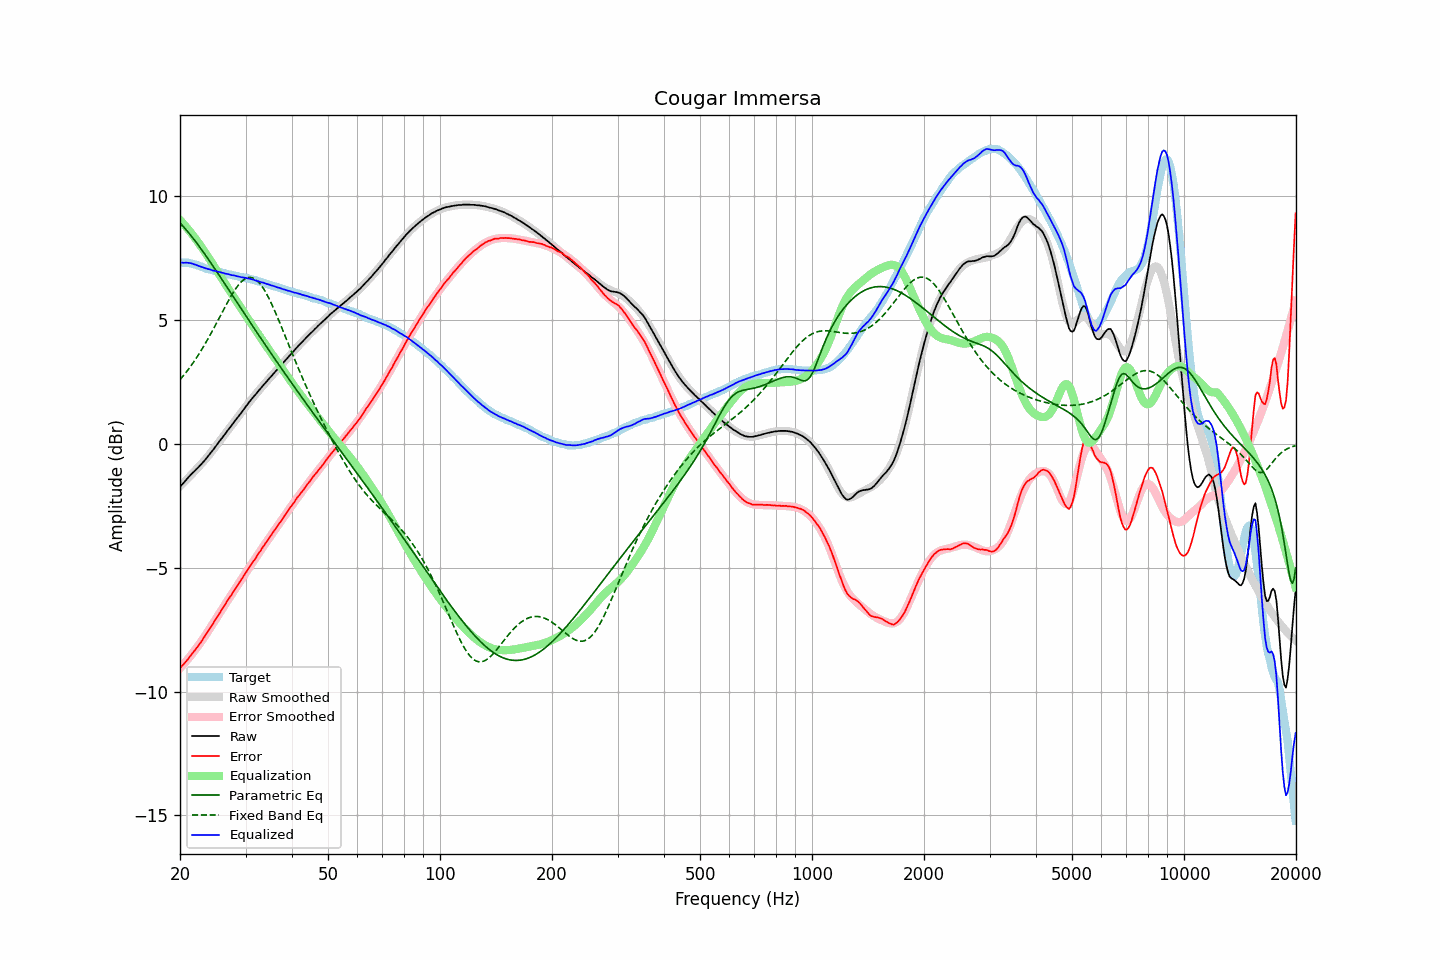

The data file committed next to this chart (first rows):
frequency, raw, error, smoothed, error_smoothed, equalization, parametric_eq, fixed_band_eq, equalized_raw, equalized_smoothed, target
20.00, -1.73, -9.05, -1.70, -9.05, 9.05, 8.93, 2.60, 7.32, 7.35, 7.33
20.20, -1.65, -8.97, -1.64, -8.98, 8.98, 8.86, 2.67, 7.33, 7.34, 7.33
20.40, -1.59, -8.91, -1.57, -8.91, 8.91, 8.79, 2.75, 7.32, 7.33, 7.33
20.61, -1.51, -8.83, -1.51, -8.83, 8.83, 8.72, 2.83, 7.32, 7.32, 7.33
20.81, -1.43, -8.75, -1.44, -8.76, 8.76, 8.64, 2.91, 7.33, 7.31, 7.33
21.02, -1.36, -8.68, -1.38, -8.68, 8.68, 8.57, 3.00, 7.32, 7.30, 7.33
21.23, -1.29, -8.59, -1.31, -8.60, 8.60, 8.49, 3.08, 7.31, 7.29, 7.31
21.44, -1.22, -8.51, -1.24, -8.52, 8.52, 8.41, 3.17, 7.30, 7.28, 7.30
21.66, -1.16, -8.43, -1.17, -8.44, 8.44, 8.32, 3.27, 7.28, 7.26, 7.28
21.87, -1.10, -8.35, -1.10, -8.35, 8.35, 8.24, 3.36, 7.25, 7.25, 7.26
22.09, -1.03, -8.27, -1.03, -8.26, 8.26, 8.15, 3.46, 7.24, 7.23, 7.24
22.31, -0.97, -8.18, -0.96, -8.18, 8.18, 8.07, 3.56, 7.21, 7.22, 7.22
22.54, -0.90, -8.09, -0.89, -8.09, 8.09, 7.98, 3.66, 7.19, 7.19, 7.20
22.76, -0.83, -8.00, -0.82, -7.99, 7.99, 7.89, 3.76, 7.17, 7.17, 7.18
22.99, -0.76, -7.90, -0.75, -7.90, 7.90, 7.80, 3.87, 7.14, 7.15, 7.15
23.22, -0.69, -7.80, -0.68, -7.80, 7.80, 7.71, 3.98, 7.12, 7.13, 7.12
23.45, -0.61, -7.69, -0.60, -7.71, 7.71, 7.62, 4.09, 7.10, 7.10, 7.09
23.69, -0.53, -7.60, -0.52, -7.61, 7.61, 7.52, 4.20, 7.08, 7.08, 7.08
23.92, -0.45, -7.50, -0.45, -7.51, 7.51, 7.43, 4.32, 7.06, 7.06, 7.06
24.16, -0.36, -7.40, -0.36, -7.41, 7.41, 7.34, 4.44, 7.05, 7.04, 7.05
24.40, -0.29, -7.31, -0.28, -7.30, 7.30, 7.24, 4.56, 7.02, 7.02, 7.03
24.65, -0.20, -7.20, -0.20, -7.20, 7.20, 7.15, 4.68, 7.00, 7.00, 7.01
24.89, -0.11, -7.09, -0.11, -7.10, 7.10, 7.05, 4.80, 6.99, 6.99, 6.99
25.14, -0.03, -7.00, -0.03, -7.00, 7.00, 6.95, 4.92, 6.97, 6.97, 6.98
25.39, 0.06, -6.89, 0.06, -6.89, 6.89, 6.85, 5.05, 6.96, 6.95, 6.96
25.65, 0.15, -6.79, 0.15, -6.79, 6.79, 6.76, 5.17, 6.94, 6.94, 6.95
25.91, 0.23, -6.68, 0.23, -6.69, 6.69, 6.66, 5.30, 6.92, 6.92, 6.92
26.16, 0.32, -6.58, 0.32, -6.59, 6.59, 6.56, 5.42, 6.91, 6.91, 6.91
26.43, 0.40, -6.49, 0.41, -6.49, 6.49, 6.46, 5.54, 6.89, 6.89, 6.90
26.69, 0.49, -6.37, 0.49, -6.38, 6.38, 6.36, 5.66, 6.88, 6.87, 6.87
26.96, 0.58, -6.27, 0.58, -6.28, 6.28, 6.27, 5.78, 6.86, 6.86, 6.86
27.23, 0.66, -6.18, 0.66, -6.18, 6.18, 6.17, 5.90, 6.84, 6.84, 6.85
27.50, 0.74, -6.09, 0.75, -6.08, 6.08, 6.07, 6.01, 6.82, 6.83, 6.84
27.77, 0.83, -5.98, 0.83, -5.98, 5.98, 5.97, 6.11, 6.82, 6.82, 6.82
28.05, 0.92, -5.88, 0.92, -5.88, 5.88, 5.87, 6.21, 6.81, 6.80, 6.81
28.33, 1.00, -5.78, 1.00, -5.78, 5.78, 5.77, 6.31, 6.79, 6.79, 6.79
28.62, 1.09, -5.68, 1.09, -5.68, 5.68, 5.67, 6.39, 6.77, 6.77, 6.78
28.90, 1.17, -5.58, 1.18, -5.59, 5.59, 5.57, 6.47, 6.76, 6.76, 6.76
29.19, 1.25, -5.48, 1.26, -5.49, 5.49, 5.47, 6.54, 6.74, 6.75, 6.74
29.48, 1.34, -5.39, 1.35, -5.39, 5.39, 5.38, 6.60, 6.73, 6.74, 6.74
29.78, 1.43, -5.29, 1.43, -5.29, 5.29, 5.28, 6.65, 6.72, 6.72, 6.73
30.08, 1.52, -5.19, 1.52, -5.19, 5.19, 5.18, 6.69, 6.71, 6.71, 6.72
30.38, 1.60, -5.09, 1.60, -5.09, 5.09, 5.08, 6.71, 6.69, 6.69, 6.70
30.68, 1.69, -4.99, 1.68, -4.99, 4.99, 4.98, 6.73, 6.69, 6.68, 6.69
30.99, 1.77, -4.88, 1.77, -4.90, 4.90, 4.88, 6.73, 6.67, 6.66, 6.66
31.30, 1.85, -4.79, 1.85, -4.80, 4.80, 4.79, 6.71, 6.65, 6.64, 6.65
31.61, 1.93, -4.70, 1.93, -4.70, 4.70, 4.69, 6.69, 6.63, 6.63, 6.64
31.93, 2.00, -4.61, 2.01, -4.60, 4.60, 4.59, 6.65, 6.60, 6.61, 6.62
32.24, 2.08, -4.50, 2.08, -4.51, 4.51, 4.49, 6.60, 6.59, 6.59, 6.59
32.57, 2.16, -4.40, 2.16, -4.41, 4.41, 4.40, 6.53, 6.57, 6.57, 6.57
32.89, 2.23, -4.32, 2.24, -4.31, 4.31, 4.30, 6.46, 6.55, 6.55, 6.56
33.22, 2.31, -4.21, 2.31, -4.22, 4.22, 4.20, 6.37, 6.53, 6.53, 6.53
33.55, 2.39, -4.12, 2.39, -4.12, 4.12, 4.11, 6.27, 6.51, 6.51, 6.51
33.89, 2.46, -4.02, 2.46, -4.03, 4.03, 4.01, 6.17, 6.49, 6.49, 6.49
34.23, 2.53, -3.93, 2.54, -3.93, 3.93, 3.91, 6.05, 6.47, 6.47, 6.47
34.57, 2.61, -3.83, 2.61, -3.84, 3.84, 3.82, 5.93, 6.45, 6.45, 6.45
34.92, 2.68, -3.74, 2.68, -3.74, 3.74, 3.72, 5.80, 6.43, 6.43, 6.43
35.27, 2.75, -3.65, 2.76, -3.65, 3.65, 3.63, 5.66, 6.40, 6.41, 6.41
35.62, 2.83, -3.55, 2.83, -3.56, 3.56, 3.53, 5.52, 6.39, 6.39, 6.39
35.97, 2.90, -3.46, 2.90, -3.46, 3.46, 3.44, 5.37, 6.37, 6.37, 6.37
... 635 more rows
